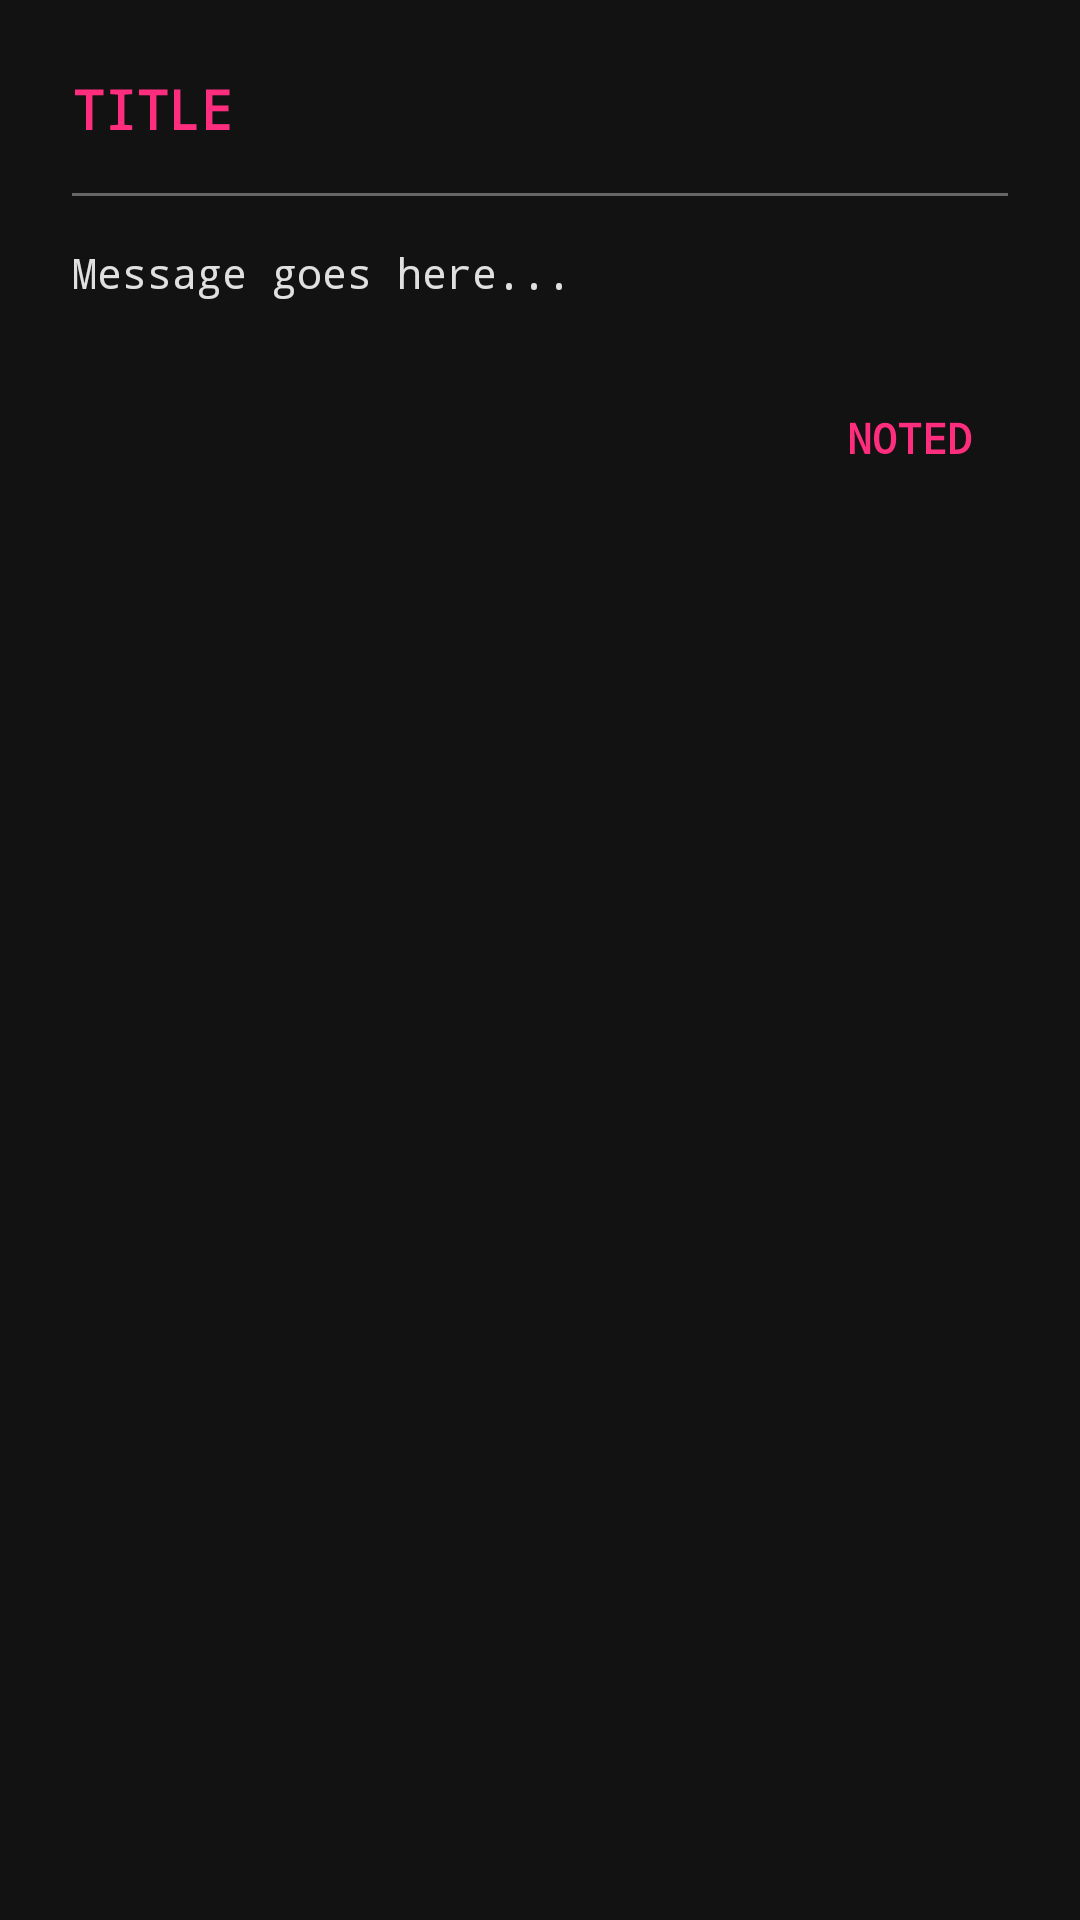

Android layout source for this screen:
<!-- AndroidManifest.xml: application theme Theme.CVRLogger -->
<!-- res/layout/dialog_info.xml -->
<?xml version="1.0" encoding="utf-8"?>
<androidx.constraintlayout.widget.ConstraintLayout xmlns:android="http://schemas.android.com/apk/res/android"
    xmlns:app="http://schemas.android.com/apk/res-auto"
    android:layout_width="match_parent"
    android:layout_height="wrap_content"
    android:background="@color/background_dark"
    android:padding="24dp">

    <TextView
        android:id="@+id/tv_dialog_title"
        android:layout_width="wrap_content"
        android:layout_height="wrap_content"
        android:fontFamily="monospace"
        android:text="TITLE"
        android:textColor="@color/accent_pink"
        android:textSize="18sp"
        android:textStyle="bold"
        app:layout_constraintStart_toStartOf="parent"
        app:layout_constraintTop_toTopOf="parent" />

    <View
        android:id="@+id/divider"
        android:layout_width="match_parent"
        android:layout_height="1dp"
        android:layout_marginTop="16dp"
        android:background="@color/footer_gray"
        app:layout_constraintTop_toBottomOf="@id/tv_dialog_title" />

    <TextView
        android:id="@+id/tv_dialog_msg"
        android:layout_width="match_parent"
        android:layout_height="wrap_content"
        android:layout_marginTop="16dp"
        android:fontFamily="monospace"
        android:text="Message goes here..."
        android:textColor="@color/terminal_white"
        android:textSize="14sp"
        app:layout_constraintTop_toBottomOf="@id/divider" />

    <TextView
        android:id="@+id/btn_ok"
        android:layout_width="wrap_content"
        android:layout_height="wrap_content"
        android:layout_marginTop="24dp"
        android:fontFamily="monospace"
        android:padding="12dp"
        android:text="NOTED"
        android:textColor="@color/accent_pink"
        android:textSize="14sp"
        android:textStyle="bold"
        app:layout_constraintEnd_toEndOf="parent"
        app:layout_constraintTop_toBottomOf="@id/tv_dialog_msg" />

</androidx.constraintlayout.widget.ConstraintLayout>
<!-- resources referenced by this layout -->
<resources>
  <color name="accent_pink">#FF2D7D</color>
  <color name="background_dark">#121212</color>
  <color name="footer_gray">#666666</color>
  <color name="terminal_white">#E0E0E0</color>
  <style name="Theme.CVRLogger" parent="Base.Theme.CVRLogger" />
  <style name="Base.Theme.CVRLogger" parent="Theme.Material3.DayNight.NoActionBar">
          
      </style>
</resources>
